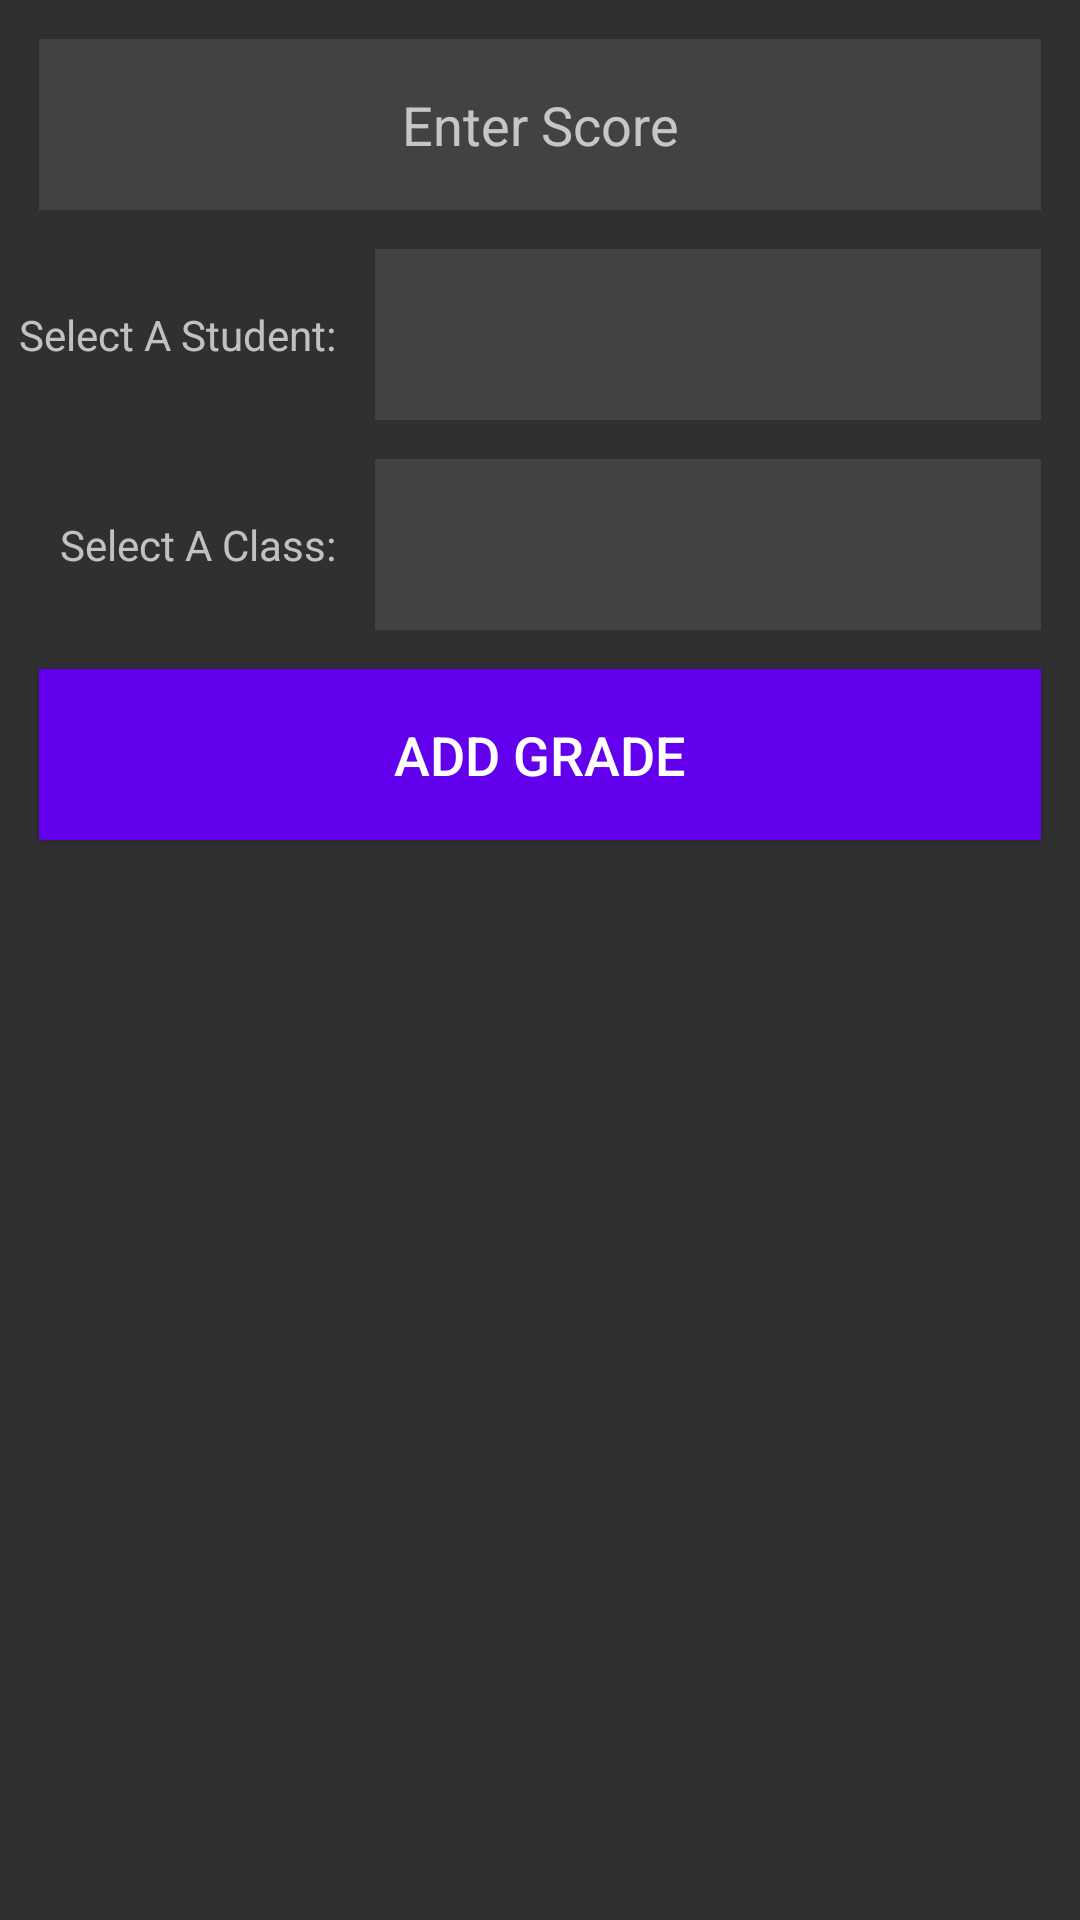

This screen was rendered from an Android layout file. Write that file and the resources it references.
<!-- AndroidManifest.xml: application theme AppTheme -->
<!-- res/layout/add_grade.xml -->
<?xml version="1.0" encoding="utf-8"?>
<android.support.constraint.ConstraintLayout xmlns:android="http://schemas.android.com/apk/res/android"
    xmlns:app="http://schemas.android.com/apk/res-auto"
    xmlns:tools="http://schemas.android.com/tools"
    android:layout_width="match_parent"
    android:layout_height="match_parent"
    android:id="@+id/add_student_activity">

    <EditText
        android:id="@+id/gr_in_score"
        android:layout_width="0dp"
        android:layout_height="57dp"
        android:layout_marginEnd="13dp"
        android:layout_marginStart="13dp"
        android:layout_marginTop="13dp"
        android:background="#FF424242"
        android:ems="10"
        android:hint="@string/gr_score"
        android:inputType="textPersonName|numberDecimal"
        android:singleLine="true"
        android:textAlignment="center"
        app:layout_constraintEnd_toEndOf="parent"
        app:layout_constraintStart_toStartOf="parent"
        app:layout_constraintTop_toTopOf="parent" />

    <TextView
        android:id="@+id/gr_selstu"
        android:layout_width="wrap_content"
        android:layout_height="57dp"
        android:layout_marginEnd="13dp"
        android:layout_marginTop="13dp"
        android:gravity="center_vertical"
        android:text="@string/gr_stu_select"
        app:layout_constraintEnd_toStartOf="@+id/gr_name_spin"
        app:layout_constraintTop_toBottomOf="@+id/gr_in_score" />

    <Spinner
        android:id="@+id/gr_name_spin"
        android:layout_width="0dp"
        android:layout_height="57dp"
        android:layout_marginEnd="13dp"
        android:layout_marginStart="125dp"
        android:layout_marginTop="13dp"
        android:background="#FF424242"
        app:layout_constraintEnd_toEndOf="parent"
        app:layout_constraintStart_toStartOf="parent"
        app:layout_constraintTop_toBottomOf="@+id/gr_in_score" />

    <TextView
        android:id="@+id/gr_selsub"
        android:layout_width="wrap_content"
        android:layout_height="57dp"
        android:layout_marginEnd="13dp"
        android:layout_marginTop="13dp"
        android:gravity="center_vertical"
        android:text="@string/gr_sub_select"
        app:layout_constraintEnd_toStartOf="@+id/gr_sub_spin"
        app:layout_constraintTop_toBottomOf="@+id/gr_selstu" />

    <Spinner
        android:id="@+id/gr_sub_spin"
        android:layout_width="0dp"
        android:layout_height="57dp"
        android:layout_marginEnd="13dp"
        android:layout_marginStart="125dp"
        android:layout_marginTop="13dp"
        android:background="#FF424242"
        app:layout_constraintEnd_toEndOf="parent"
        app:layout_constraintStart_toStartOf="parent"
        app:layout_constraintTop_toBottomOf="@+id/gr_name_spin" />

    <Button
        android:id="@+id/gr_gr_add"
        style="@style/Widget.AppCompat.Button"
        android:layout_width="match_parent"
        android:layout_height="57dp"
        android:layout_marginEnd="13dp"
        android:layout_marginStart="13dp"
        android:layout_marginTop="13dp"
        android:background="@color/colorPrimary"
        android:text="@string/gr_add"
        android:textSize="18sp"
        app:layout_constraintEnd_toEndOf="parent"
        app:layout_constraintHorizontal_bias="0.0"
        app:layout_constraintStart_toStartOf="parent"
        app:layout_constraintTop_toBottomOf="@+id/gr_sub_spin" />

</android.support.constraint.ConstraintLayout>
<!-- resources referenced by this layout -->
<resources>
  <string name="gr_add">Add Grade</string>
  <string name="gr_score">Enter Score</string>
  <string name="gr_stu_select">Select A Student:</string>
  <string name="gr_sub_select">Select A Class:</string>
  <style name="AppTheme" parent="Theme.AppCompat.NoActionBar">
          
          <item name="colorPrimary">@color/colorPrimary</item>
          <item name="colorPrimaryDark">@color/colorPrimaryDark</item>
          <item name="colorAccent">@color/colorAccent</item>
      </style>
  <!-- not gathered from this repository: default colours our renderer supplied (Android Studio template values) -->
  <color name="colorPrimary">#FF6200EE</color>
  <color name="colorPrimaryDark">#FF3700B3</color>
  <color name="colorAccent">#FF03DAC5</color>
</resources>
